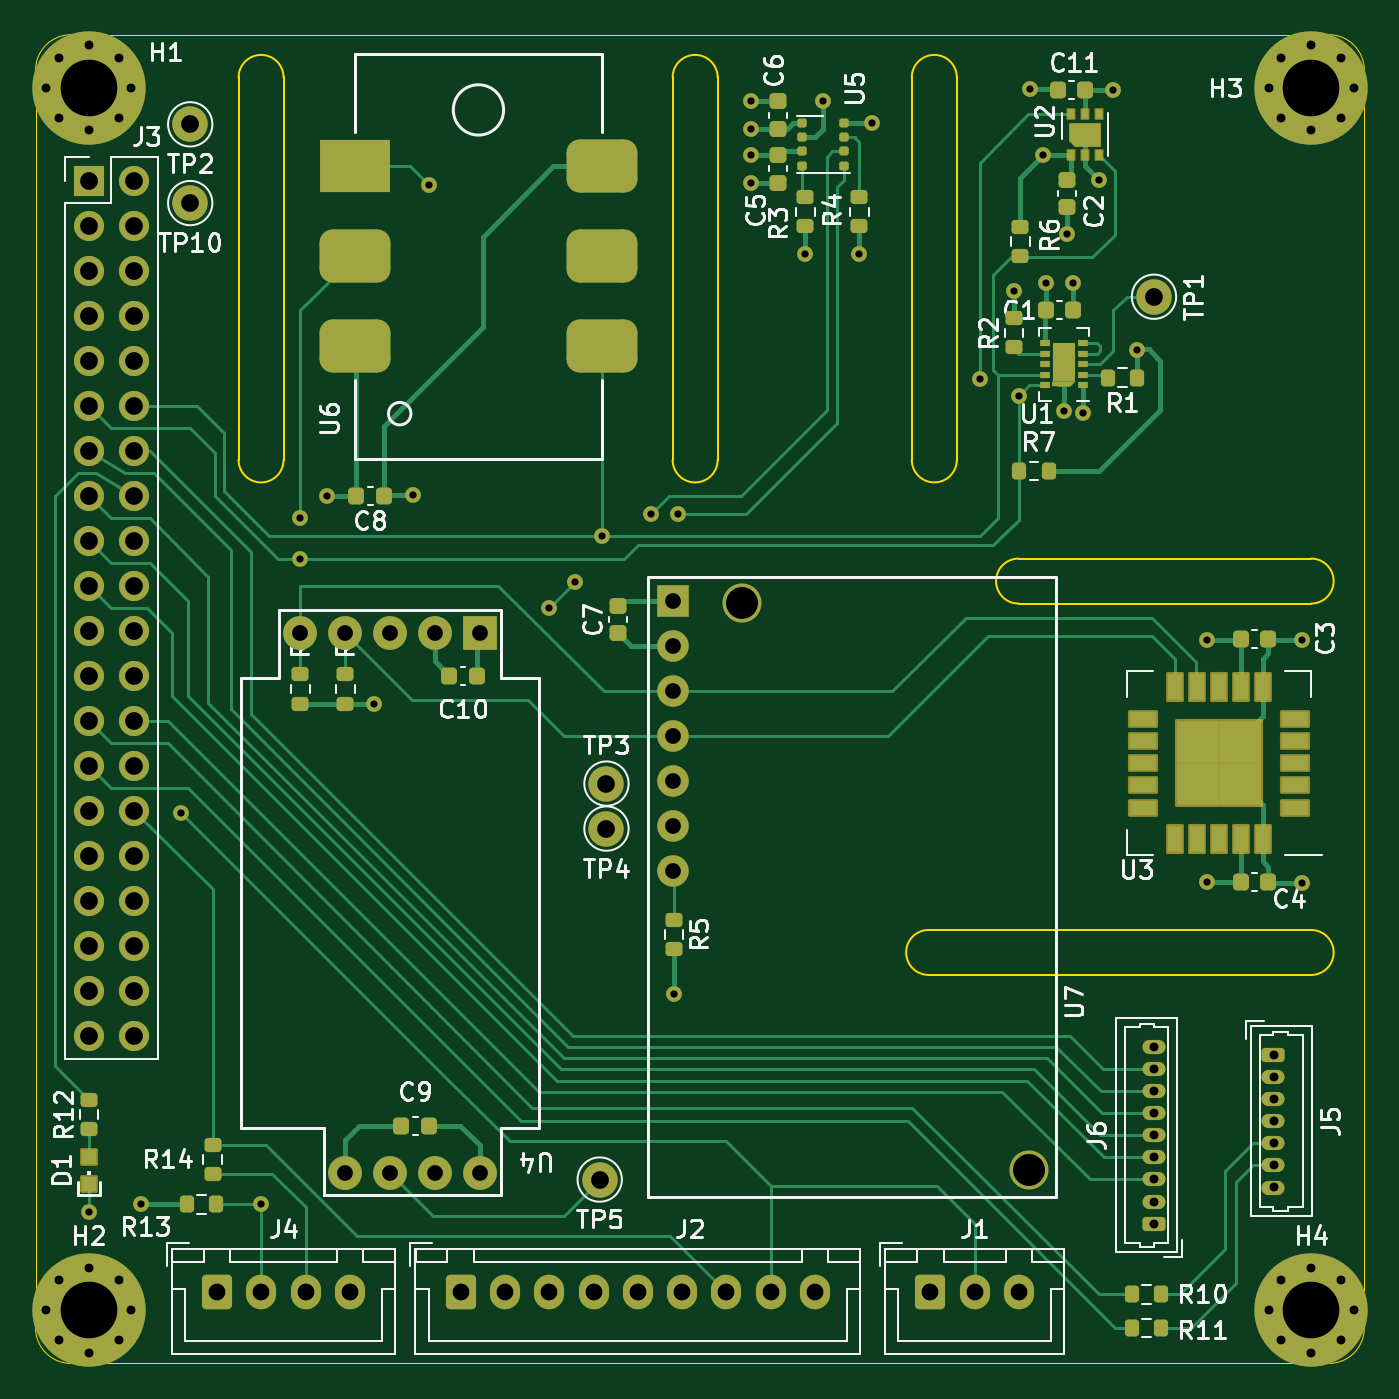
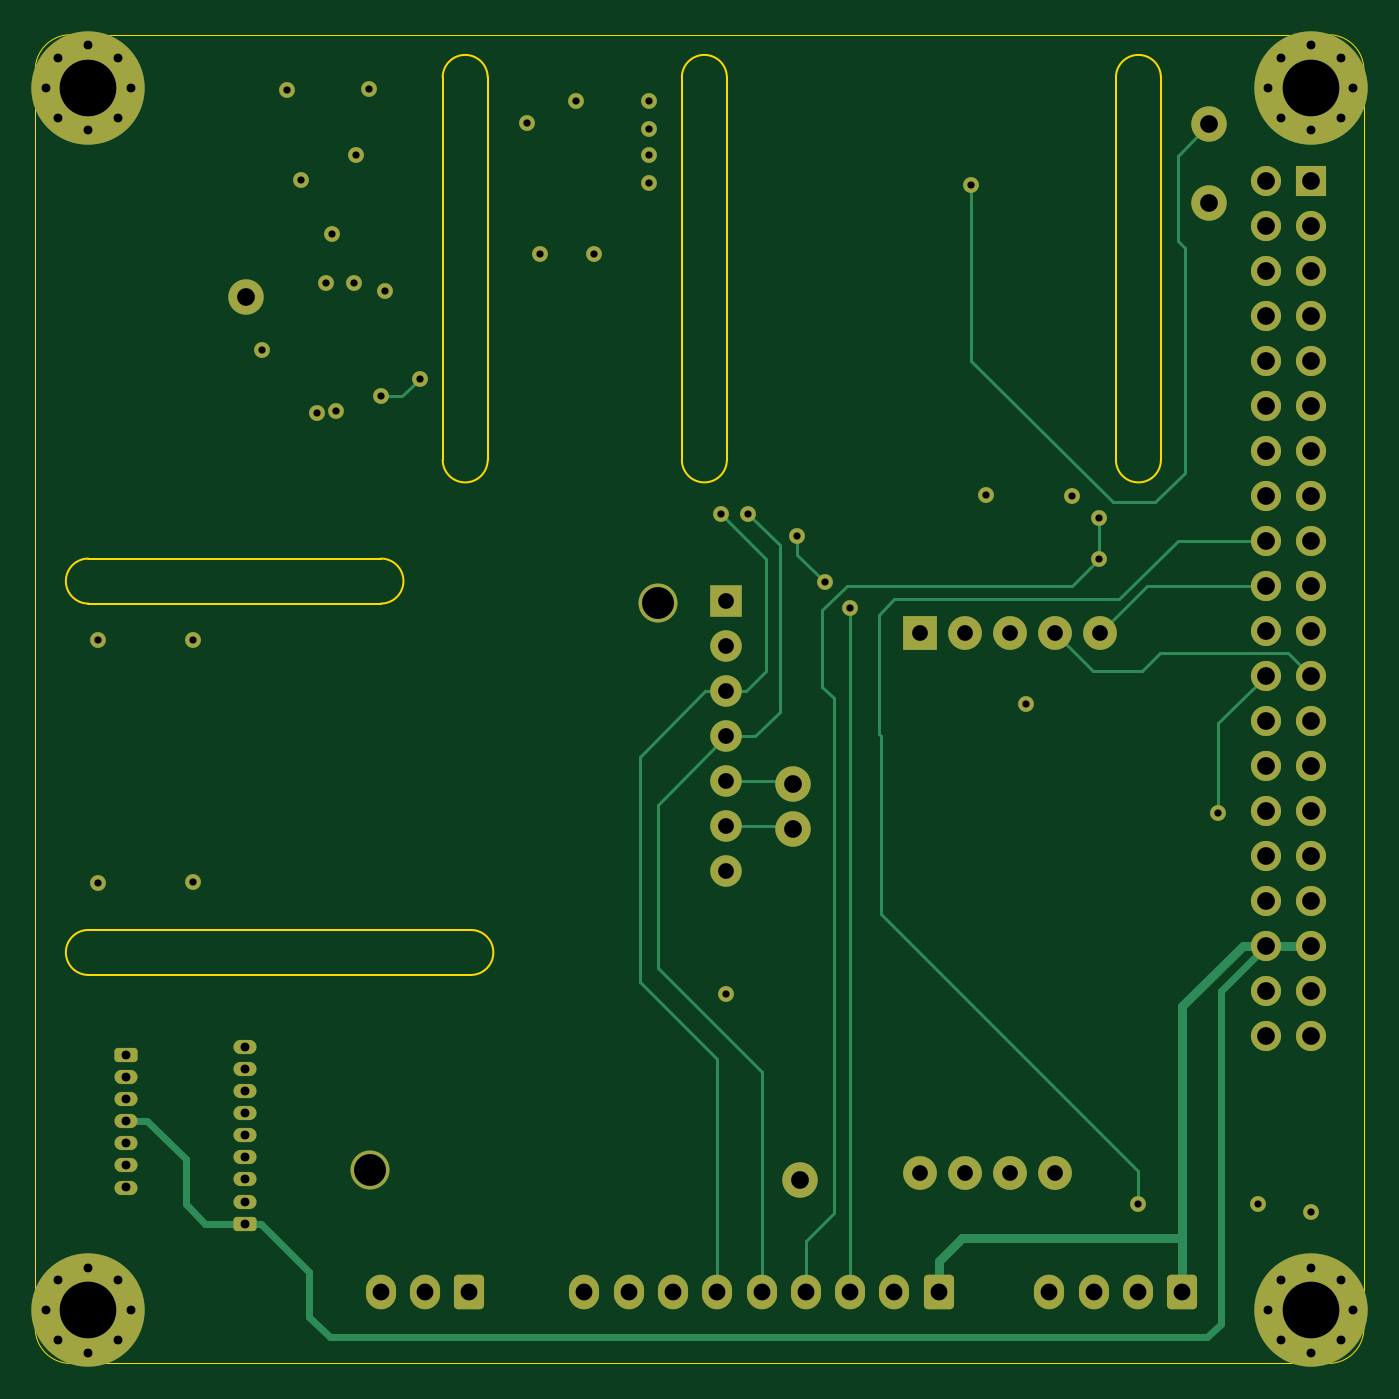
Circuit board: 13 layer files. Board 75.0 x 75.0 mm.
- bottom_copper: Air Quality Sensor - R1-CuBottom.gbr (15042 bytes)
- inner_copper: Air Quality Sensor - R1-CuIn1.gbr (146656 bytes)
- inner_copper: Air Quality Sensor - R1-CuIn2.gbr (145393 bytes)
- top_copper: Air Quality Sensor - R1-CuTop.gbr (34877 bytes)
- outline: Air Quality Sensor - R1-EdgeCuts.gbr (2320 bytes)
- bottom_mask: Air Quality Sensor - R1-MaskBottom.gbr (6271 bytes)
- top_mask: Air Quality Sensor - R1-MaskTop.gbr (12493 bytes)
- drill: Air Quality Sensor - R1-NPTH.drl (285 bytes)
- drill: Air Quality Sensor - R1-PTH.drl (3475 bytes)
- paste: Air Quality Sensor - R1-PasteBottom.gbr (485 bytes)
- paste: Air Quality Sensor - R1-PasteTop.gbr (6403 bytes)
- bottom_silk: Air Quality Sensor - R1-SilkBottom.gbr (6275 bytes)
- top_silk: Air Quality Sensor - R1-SilkTop.gbr (54489 bytes)

=== bottom_copper: Air Quality Sensor - R1-CuBottom.gbr (15042 bytes, source omitted) ===
=== inner_copper: Air Quality Sensor - R1-CuIn1.gbr (146656 bytes, source omitted) ===
=== inner_copper: Air Quality Sensor - R1-CuIn2.gbr (145393 bytes, source omitted) ===
=== top_copper: Air Quality Sensor - R1-CuTop.gbr (34877 bytes, source omitted) ===
=== outline: Air Quality Sensor - R1-EdgeCuts.gbr ===
%TF.GenerationSoftware,KiCad,Pcbnew,(6.0.1)*%
%TF.CreationDate,2023-02-05T16:51:08-08:00*%
%TF.ProjectId,Air Quality Sensor - R1,41697220-5175-4616-9c69-74792053656e,rev?*%
%TF.SameCoordinates,Original*%
%TF.FileFunction,Profile,NP*%
%FSLAX46Y46*%
G04 Gerber Fmt 4.6, Leading zero omitted, Abs format (unit mm)*
G04 Created by KiCad (PCBNEW (6.0.1)) date 2023-02-05 16:51:08*
%MOMM*%
%LPD*%
G01*
G04 APERTURE LIST*
%TA.AperFunction,Profile*%
%ADD10C,0.100000*%
%TD*%
%TA.AperFunction,Profile*%
%ADD11C,0.050000*%
%TD*%
G04 APERTURE END LIST*
D10*
X55484795Y45430900D02*
G75*
G03*
X55484795Y42890900I0J-1270000D01*
G01*
X35960000Y72590000D02*
X35960000Y51000000D01*
D11*
X75000000Y73000000D02*
G75*
G03*
X73000000Y75000000I-1999999J1D01*
G01*
D10*
X11460000Y51000000D02*
G75*
G03*
X14000000Y51000000I1270000J0D01*
G01*
X72000000Y21928598D02*
G75*
G03*
X72000000Y24468598I0J1270000D01*
G01*
X35960000Y51000000D02*
G75*
G03*
X38500000Y51000000I1270000J0D01*
G01*
X14000000Y51000000D02*
X14000000Y72590000D01*
D11*
X2000001Y74999999D02*
G75*
G03*
X1Y72999999I-1J-1999999D01*
G01*
X0Y2000000D02*
G75*
G03*
X2000000Y0I1999999J-1D01*
G01*
D10*
X72000000Y45430900D02*
X55484795Y45430900D01*
D11*
X2000000Y75000000D02*
X73000000Y75000000D01*
D10*
X38500000Y51000000D02*
X38500000Y72590000D01*
X55484795Y42890900D02*
X72000000Y42890900D01*
X72000000Y42890900D02*
G75*
G03*
X72000000Y45430900I0J1270000D01*
G01*
D11*
X73000000Y0D02*
X2000000Y0D01*
D10*
X11460000Y72590000D02*
X11460000Y51000000D01*
X49460000Y72590000D02*
X49460000Y51000000D01*
X14000000Y72590000D02*
G75*
G03*
X11460000Y72590000I-1270000J0D01*
G01*
X50410000Y21928598D02*
X72000000Y21928598D01*
X72000000Y24468598D02*
X50410000Y24468598D01*
X52000000Y51000000D02*
X52000000Y72590000D01*
X50410000Y24468598D02*
G75*
G03*
X50410000Y21928598I0J-1270000D01*
G01*
X52000000Y72590000D02*
G75*
G03*
X49460000Y72590000I-1270000J0D01*
G01*
D11*
X75000000Y73000000D02*
X75000000Y2000000D01*
D10*
X49460000Y51000000D02*
G75*
G03*
X52000000Y51000000I1270000J0D01*
G01*
X38500000Y72590000D02*
G75*
G03*
X35960000Y72590000I-1270000J0D01*
G01*
D11*
X0Y2000000D02*
X0Y73000000D01*
X73000000Y0D02*
G75*
G03*
X75000000Y2000000I1J1999999D01*
G01*
M02*

=== bottom_mask: Air Quality Sensor - R1-MaskBottom.gbr ===
%TF.GenerationSoftware,KiCad,Pcbnew,(6.0.1)*%
%TF.CreationDate,2023-02-05T16:51:08-08:00*%
%TF.ProjectId,Air Quality Sensor - R1,41697220-5175-4616-9c69-74792053656e,rev?*%
%TF.SameCoordinates,Original*%
%TF.FileFunction,Soldermask,Bot*%
%TF.FilePolarity,Negative*%
%FSLAX46Y46*%
G04 Gerber Fmt 4.6, Leading zero omitted, Abs format (unit mm)*
G04 Created by KiCad (PCBNEW (6.0.1)) date 2023-02-05 16:51:08*
%MOMM*%
%LPD*%
G01*
G04 APERTURE LIST*
G04 Aperture macros list*
%AMRoundRect*
0 Rectangle with rounded corners*
0 $1 Rounding radius*
0 $2 $3 $4 $5 $6 $7 $8 $9 X,Y pos of 4 corners*
0 Add a 4 corners polygon primitive as box body*
4,1,4,$2,$3,$4,$5,$6,$7,$8,$9,$2,$3,0*
0 Add four circle primitives for the rounded corners*
1,1,$1+$1,$2,$3*
1,1,$1+$1,$4,$5*
1,1,$1+$1,$6,$7*
1,1,$1+$1,$8,$9*
0 Add four rect primitives between the rounded corners*
20,1,$1+$1,$2,$3,$4,$5,0*
20,1,$1+$1,$4,$5,$6,$7,0*
20,1,$1+$1,$6,$7,$8,$9,0*
20,1,$1+$1,$8,$9,$2,$3,0*%
G04 Aperture macros list end*
%ADD10R,1.905000X1.905000*%
%ADD11C,1.905000*%
%ADD12RoundRect,0.200000X0.450000X-0.200000X0.450000X0.200000X-0.450000X0.200000X-0.450000X-0.200000X0*%
%ADD13O,1.300000X0.800000*%
%ADD14C,2.000000*%
%ADD15C,0.800000*%
%ADD16C,6.400000*%
%ADD17RoundRect,0.250000X-0.600000X-0.725000X0.600000X-0.725000X0.600000X0.725000X-0.600000X0.725000X0*%
%ADD18O,1.700000X1.950000*%
%ADD19C,2.200000*%
%ADD20R,1.778000X1.778000*%
%ADD21C,1.778000*%
%ADD22RoundRect,0.200000X-0.450000X0.200000X-0.450000X-0.200000X0.450000X-0.200000X0.450000X0.200000X0*%
%ADD23R,1.700000X1.700000*%
%ADD24O,1.700000X1.700000*%
%ADD25C,0.889000*%
G04 APERTURE END LIST*
D10*
%TO.C,U4*%
X25080000Y41240000D03*
D11*
X22540000Y41240000D03*
X20000000Y41240000D03*
X17460000Y41240000D03*
X14920000Y41240000D03*
X17460000Y10760000D03*
X20000000Y10760000D03*
X22540000Y10760000D03*
X25080000Y10760000D03*
%TD*%
D12*
%TO.C,J6*%
X63154988Y7885900D03*
D13*
X63154988Y9135900D03*
X63154988Y10385900D03*
X63154988Y11635900D03*
X63154988Y12885900D03*
X63154988Y14135900D03*
X63154988Y15385900D03*
X63154988Y16635900D03*
X63154988Y17885900D03*
%TD*%
D14*
%TO.C,TP4*%
X32224988Y30190900D03*
%TD*%
%TO.C,TP3*%
X32224988Y32730900D03*
%TD*%
D15*
%TO.C,H2*%
X4697056Y1302944D03*
X1302944Y4697056D03*
X3000000Y600000D03*
D16*
X3000000Y3000000D03*
D15*
X4697056Y4697056D03*
X1302944Y1302944D03*
X600000Y3000000D03*
X3000000Y5400000D03*
X5400000Y3000000D03*
%TD*%
D17*
%TO.C,J4*%
X10250000Y4025000D03*
D18*
X12750000Y4025000D03*
X15250000Y4025000D03*
X17750000Y4025000D03*
%TD*%
D14*
%TO.C,TP10*%
X8729988Y65496900D03*
%TD*%
D17*
%TO.C,J2*%
X24000000Y4025000D03*
D18*
X26500000Y4025000D03*
X29000000Y4025000D03*
X31500000Y4025000D03*
X34000000Y4025000D03*
X36500000Y4025000D03*
X39000000Y4025000D03*
X41500000Y4025000D03*
X44000000Y4025000D03*
%TD*%
D19*
%TO.C,U7*%
X39862500Y42912500D03*
X56087500Y10912500D03*
D20*
X35987500Y43012500D03*
D21*
X35987500Y40472500D03*
X35987500Y37932500D03*
X35987500Y35392500D03*
X35987500Y32852500D03*
X35987500Y30312500D03*
X35987500Y27772500D03*
%TD*%
D14*
%TO.C,TP5*%
X31843988Y10378900D03*
%TD*%
D22*
%TO.C,J5*%
X69874988Y17430900D03*
D13*
X69874988Y16180900D03*
X69874988Y14930900D03*
X69874988Y13680900D03*
X69874988Y12430900D03*
X69874988Y11180900D03*
X69874988Y9930900D03*
%TD*%
D14*
%TO.C,TP2*%
X8729988Y69941900D03*
%TD*%
D17*
%TO.C,J1*%
X50500000Y4025000D03*
D18*
X53000000Y4025000D03*
X55500000Y4025000D03*
%TD*%
D15*
%TO.C,H3*%
X73697056Y70302944D03*
X72000000Y69600000D03*
X69600000Y72000000D03*
X74400000Y72000000D03*
D16*
X72000000Y72000000D03*
D15*
X70302944Y70302944D03*
X72000000Y74400000D03*
X73697056Y73697056D03*
X70302944Y73697056D03*
%TD*%
D23*
%TO.C,J3*%
X3014988Y66766900D03*
D24*
X5554988Y66766900D03*
X3014988Y64226900D03*
X5554988Y64226900D03*
X3014988Y61686900D03*
X5554988Y61686900D03*
X3014988Y59146900D03*
X5554988Y59146900D03*
X3014988Y56606900D03*
X5554988Y56606900D03*
X3014988Y54066900D03*
X5554988Y54066900D03*
X3014988Y51526900D03*
X5554988Y51526900D03*
X3014988Y48986900D03*
X5554988Y48986900D03*
X3014988Y46446900D03*
X5554988Y46446900D03*
X3014988Y43906900D03*
X5554988Y43906900D03*
X3014988Y41366900D03*
X5554988Y41366900D03*
X3014988Y38826900D03*
X5554988Y38826900D03*
X3014988Y36286900D03*
X5554988Y36286900D03*
X3014988Y33746900D03*
X5554988Y33746900D03*
X3014988Y31206900D03*
X5554988Y31206900D03*
X3014988Y28666900D03*
X5554988Y28666900D03*
X3014988Y26126900D03*
X5554988Y26126900D03*
X3014988Y23586900D03*
X5554988Y23586900D03*
X3014988Y21046900D03*
X5554988Y21046900D03*
X3014988Y18506900D03*
X5554988Y18506900D03*
%TD*%
D15*
%TO.C,H4*%
X70302944Y4697056D03*
X69600000Y3000000D03*
X73697056Y1302944D03*
X73697056Y4697056D03*
X72000000Y600000D03*
X72000000Y5400000D03*
X74400000Y3000000D03*
X70302944Y1302944D03*
D16*
X72000000Y3000000D03*
%TD*%
%TO.C,H1*%
X3000000Y72000000D03*
D15*
X1302944Y70302944D03*
X4697056Y73697056D03*
X600000Y72000000D03*
X3000000Y74400000D03*
X3000000Y69600000D03*
X4697056Y70302944D03*
X1302944Y73697056D03*
X5400000Y72000000D03*
%TD*%
D14*
%TO.C,TP1*%
X63130000Y60210000D03*
%TD*%
D25*
X19080988Y37239900D03*
X8221988Y31079900D03*
X3014988Y8548900D03*
X46500000Y62626000D03*
X40379000Y69686000D03*
X57021000Y60997000D03*
X43452000Y62626000D03*
X21314988Y49011900D03*
X5974988Y8981900D03*
X62177000Y57187000D03*
X40379000Y68201000D03*
X60802500Y71890000D03*
X66120000Y40854635D03*
X56891500Y68200000D03*
X66120000Y27163635D03*
X59100000Y53651000D03*
X60002500Y66810000D03*
X55240500Y60549000D03*
X16464988Y48986900D03*
X58050000Y53751000D03*
X36034988Y20831900D03*
X58224500Y63724000D03*
X40379000Y66651000D03*
X44468000Y71248000D03*
X40379000Y71236000D03*
X71480000Y40854635D03*
X56154500Y71915000D03*
X58571000Y60972000D03*
X71480000Y27138635D03*
X47217000Y70010000D03*
X22191988Y66512900D03*
X36288988Y47970900D03*
X34764988Y47970900D03*
X14952988Y45430900D03*
X53306988Y55590900D03*
X14952988Y47716900D03*
X55510000Y54622000D03*
X30446988Y44083888D03*
X29000000Y42636900D03*
X31985000Y46714912D03*
X12750000Y8981900D03*
M02*

=== top_mask: Air Quality Sensor - R1-MaskTop.gbr (12493 bytes, source omitted) ===
=== drill: Air Quality Sensor - R1-NPTH.drl ===
M48
; DRILL file {KiCad (6.0.1)} date Sun Feb  5 16:51:08 2023
; FORMAT={-:-/ absolute / inch / decimal}
; #@! TF.CreationDate,2023-02-05T16:51:08-08:00
; #@! TF.GenerationSoftware,Kicad,Pcbnew,(6.0.1)
; #@! TF.FileFunction,NonPlated,1,4,NPTH
FMAT,2
INCH
%
G90
G05
T0
M30

=== drill: Air Quality Sensor - R1-PTH.drl ===
M48
; DRILL file {KiCad (6.0.1)} date Sun Feb  5 16:51:08 2023
; FORMAT={-:-/ absolute / inch / decimal}
; #@! TF.CreationDate,2023-02-05T16:51:08-08:00
; #@! TF.GenerationSoftware,Kicad,Pcbnew,(6.0.1)
; #@! TF.FileFunction,Plated,1,4,PTH
FMAT,2
INCH
; #@! TA.AperFunction,Plated,PTH,ViaDrill
T1C0.0160
; #@! TA.AperFunction,Plated,PTH,ComponentDrill
T2C0.0197
; #@! TA.AperFunction,Plated,PTH,ComponentDrill
T3C0.0350
; #@! TA.AperFunction,Plated,PTH,ComponentDrill
T4C0.0374
; #@! TA.AperFunction,Plated,PTH,ComponentDrill
T5C0.0394
; #@! TA.AperFunction,Plated,PTH,ComponentDrill
T6C0.0709
; #@! TA.AperFunction,Plated,PTH,ComponentDrill
T7C0.1260
%
G90
G05
T1
X0.1187Y0.3366
X0.2352Y0.3536
X0.3237Y1.2236
X0.502Y0.3536
X0.5887Y1.8786
X0.5887Y1.7886
X0.6482Y1.9286
X0.7512Y1.4661
X0.8392Y1.9296
X0.8737Y2.6186
X1.1417Y1.6786
X1.1987Y1.7356
X1.2593Y1.8392
X1.3687Y1.8886
X1.4187Y0.8202
X1.4287Y1.8886
X1.5897Y2.8046
X1.5897Y2.7435
X1.5897Y2.6851
X1.5897Y2.6241
X1.7107Y2.4656
X1.7507Y2.805
X1.8307Y2.4656
X1.8589Y2.7563
X2.0987Y2.1886
X2.1748Y2.3838
X2.1854Y2.1505
X2.2108Y2.8313
X2.2398Y2.685
X2.2449Y2.4015
X2.2854Y2.1162
X2.2923Y2.5088
X2.3059Y2.4005
X2.3268Y2.1122
X2.3623Y2.6303
X2.3938Y2.8303
X2.4479Y2.2515
X2.6031Y1.6085
X2.6031Y1.0694
X2.8142Y1.6085
X2.8142Y1.0685
T2
X0.0236Y2.8346
X0.0236Y0.1181
X0.0513Y2.9015
X0.0513Y2.7678
X0.0513Y0.1849
X0.0513Y0.0513
X0.1181Y2.9291
X0.1181Y2.7402
X0.1181Y0.2126
X0.1181Y0.0236
X0.1849Y2.9015
X0.1849Y2.7678
X0.1849Y0.1849
X0.1849Y0.0513
X0.2126Y2.8346
X0.2126Y0.1181
X2.4864Y0.7042
X2.4864Y0.655
X2.4864Y0.6057
X2.4864Y0.5565
X2.4864Y0.5073
X2.4864Y0.4581
X2.4864Y0.4089
X2.4864Y0.3597
X2.4864Y0.3105
X2.7402Y2.8346
X2.7402Y0.1181
X2.751Y0.6863
X2.751Y0.637
X2.751Y0.5878
X2.751Y0.5386
X2.751Y0.4894
X2.751Y0.4402
X2.751Y0.391
X2.7678Y2.9015
X2.7678Y2.7678
X2.7678Y0.1849
X2.7678Y0.0513
X2.8346Y2.9291
X2.8346Y2.7402
X2.8346Y0.2126
X2.8346Y0.0236
X2.9015Y2.9015
X2.9015Y2.7678
X2.9015Y0.1849
X2.9015Y0.0513
X2.9291Y2.8346
X2.9291Y0.1181
T3
X0.5874Y1.6236
X0.6874Y1.6236
X0.6874Y0.4236
X0.7874Y1.6236
X0.7874Y0.4236
X0.8874Y1.6236
X0.8874Y0.4236
X0.9874Y1.6236
X0.9874Y0.4236
X1.4168Y1.6934
X1.4168Y1.5934
X1.4168Y1.4934
X1.4168Y1.3934
X1.4168Y1.2934
X1.4168Y1.1934
X1.4168Y1.0934
T4
X0.4035Y0.1585
X0.502Y0.1585
X0.6004Y0.1585
X0.6988Y0.1585
X0.9449Y0.1585
X1.0433Y0.1585
X1.1417Y0.1585
X1.2402Y0.1585
X1.3386Y0.1585
X1.437Y0.1585
X1.5354Y0.1585
X1.6339Y0.1585
X1.7323Y0.1585
X1.9882Y0.1585
X2.0866Y0.1585
X2.185Y0.1585
T5
X0.1187Y2.6286
X0.1187Y2.5286
X0.1187Y2.4286
X0.1187Y2.3286
X0.1187Y2.2286
X0.1187Y2.1286
X0.1187Y2.0286
X0.1187Y1.9286
X0.1187Y1.8286
X0.1187Y1.7286
X0.1187Y1.6286
X0.1187Y1.5286
X0.1187Y1.4286
X0.1187Y1.3286
X0.1187Y1.2286
X0.1187Y1.1286
X0.1187Y1.0286
X0.1187Y0.9286
X0.1187Y0.8286
X0.1187Y0.7286
X0.2187Y2.6286
X0.2187Y2.5286
X0.2187Y2.4286
X0.2187Y2.3286
X0.2187Y2.2286
X0.2187Y2.1286
X0.2187Y2.0286
X0.2187Y1.9286
X0.2187Y1.8286
X0.2187Y1.7286
X0.2187Y1.6286
X0.2187Y1.5286
X0.2187Y1.4286
X0.2187Y1.3286
X0.2187Y1.2286
X0.2187Y1.1286
X0.2187Y1.0286
X0.2187Y0.9286
X0.2187Y0.8286
X0.2187Y0.7286
X0.3437Y2.7536
X0.3437Y2.5786
X1.2537Y0.4086
X1.2687Y1.2886
X1.2687Y1.1886
X2.4854Y2.3705
T6
X1.5694Y1.6895
X2.2082Y0.4296
T7
X0.1181Y2.8346
X0.1181Y0.1181
X2.8346Y2.8346
X2.8346Y0.1181
T0
M30

=== paste: Air Quality Sensor - R1-PasteBottom.gbr ===
%TF.GenerationSoftware,KiCad,Pcbnew,(6.0.1)*%
%TF.CreationDate,2023-02-05T16:51:08-08:00*%
%TF.ProjectId,Air Quality Sensor - R1,41697220-5175-4616-9c69-74792053656e,rev?*%
%TF.SameCoordinates,Original*%
%TF.FileFunction,Paste,Bot*%
%TF.FilePolarity,Positive*%
%FSLAX46Y46*%
G04 Gerber Fmt 4.6, Leading zero omitted, Abs format (unit mm)*
G04 Created by KiCad (PCBNEW (6.0.1)) date 2023-02-05 16:51:08*
%MOMM*%
%LPD*%
G01*
G04 APERTURE LIST*
G04 APERTURE END LIST*
M02*

=== paste: Air Quality Sensor - R1-PasteTop.gbr (6403 bytes, source omitted) ===
=== bottom_silk: Air Quality Sensor - R1-SilkBottom.gbr (6275 bytes, source omitted) ===
=== top_silk: Air Quality Sensor - R1-SilkTop.gbr (54489 bytes, source omitted) ===
